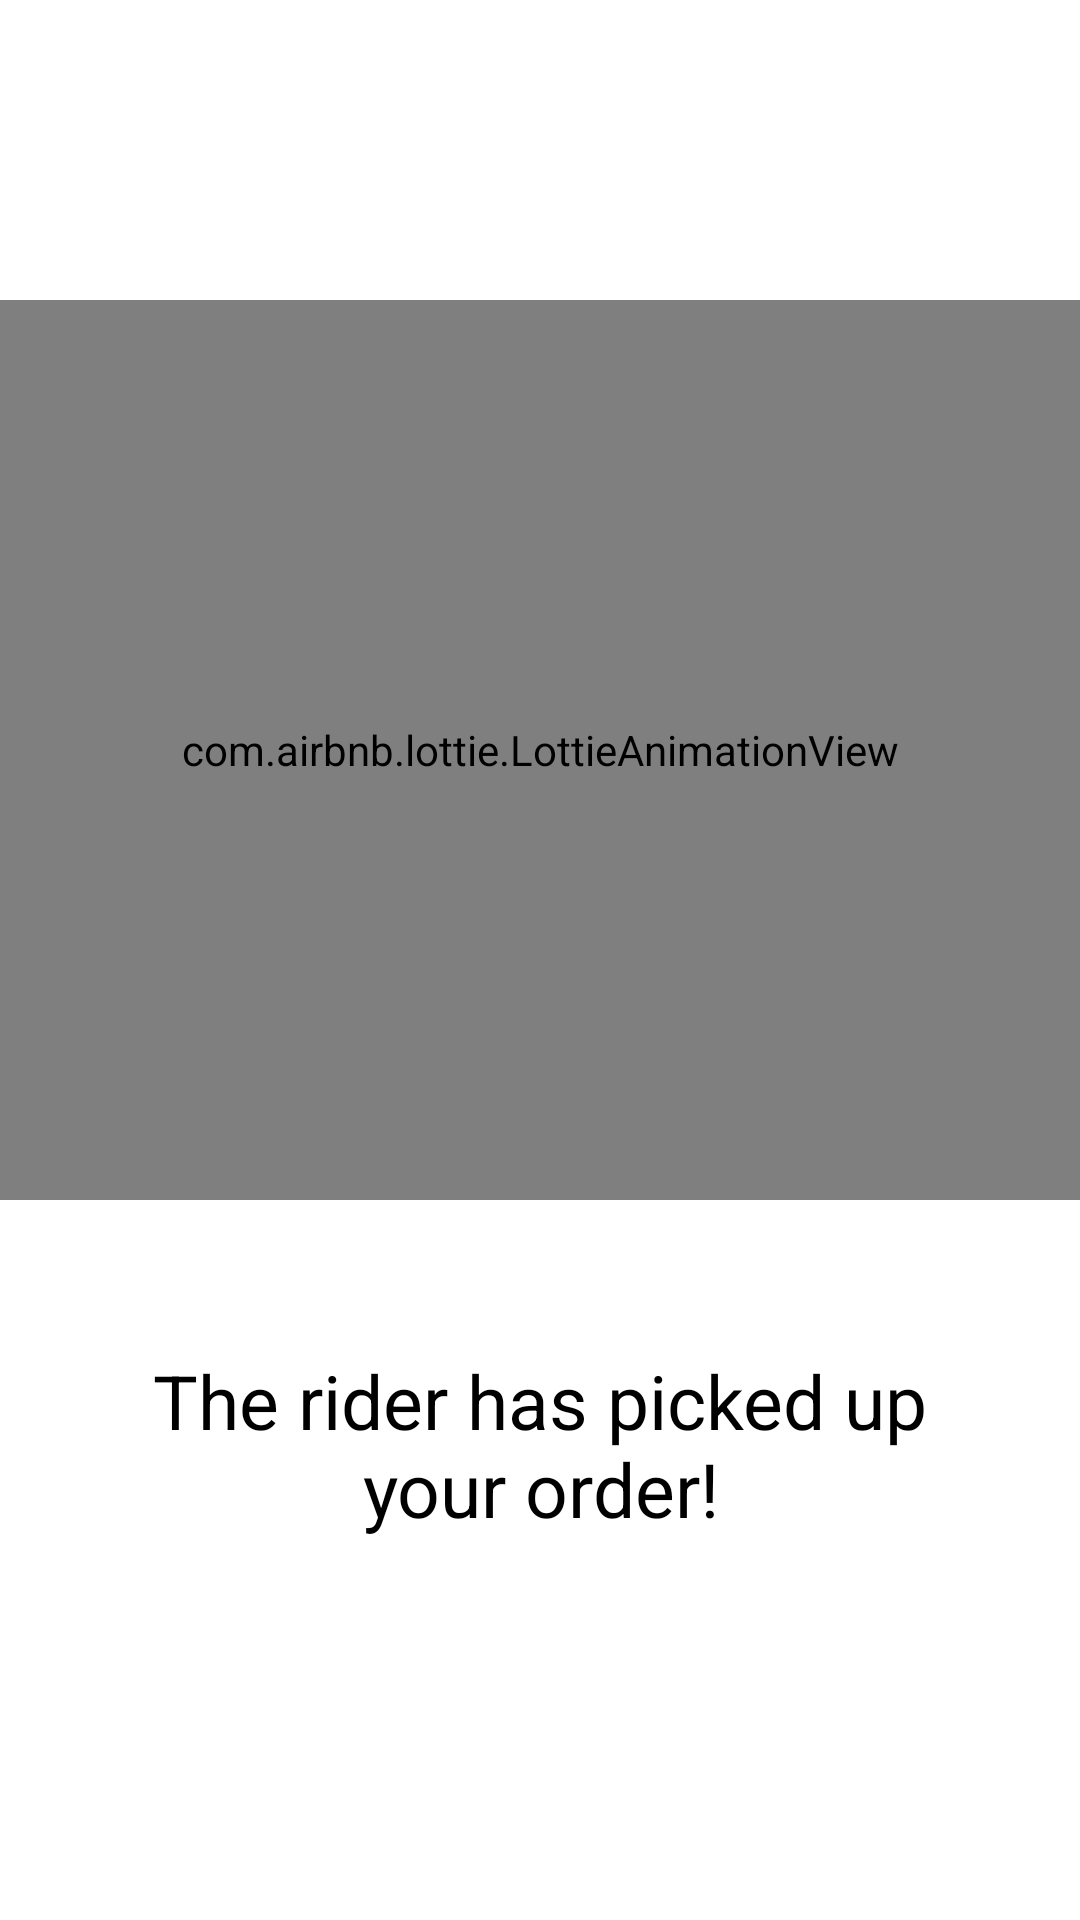

This screen was rendered from an Android layout file. Write that file and the resources it references.
<!-- AndroidManifest.xml: application theme Theme.ShoppingCart -->
<!-- res/layout/fragment_checkout1.xml -->
<?xml version="1.0" encoding="utf-8"?>
<RelativeLayout xmlns:android="http://schemas.android.com/apk/res/android"
    android:layout_width="match_parent"
    android:layout_height="match_parent"
    android:layout_centerInParent="true"
    xmlns:app="http://schemas.android.com/apk/res-auto">



    <com.airbnb.lottie.LottieAnimationView
        android:id="@+id/img_pickup"
        android:layout_centerHorizontal="true"
        android:layout_marginTop="100dp"
        android:layout_width="match_parent"
        android:layout_height="300dp"
        app:lottie_rawRes="@raw/pickup"
        app:lottie_autoPlay="true"
        app:lottie_loop="true"
        />
    <TextView
        android:id="@+id/text_change"
        android:layout_margin="50dp"
        android:layout_width="match_parent"
        android:layout_height="wrap_content"
        android:text="@string/the_rider_has_picked_up_your_order"
        android:textColor="@color/black"
        android:layout_below="@+id/img_pickup"
        android:textAlignment="center"
        android:gravity="center_horizontal"
        android:textSize="25sp"/>

</RelativeLayout>
<!-- resources referenced by this layout -->
<resources>
  <string name="the_rider_has_picked_up_your_order">The rider has picked up your order!</string>
  <style name="Theme.ShoppingCart" parent="Theme.MaterialComponents.DayNight.NoActionBar">
          
          <item name="colorPrimary">#29AE61</item>
          <item name="colorPrimaryVariant">#50C594</item>
          <item name="colorOnPrimary">@color/white</item>
          
          <item name="colorSecondary">@color/teal_200</item>
          <item name="colorSecondaryVariant">@color/teal_700</item>
          <item name="colorOnSecondary">@color/black</item>
          
          <item name="android:statusBarColor" tools:targetApi="l">?attr/colorPrimaryVariant</item>
          
      </style>
  <!-- not gathered from this repository: default colours our renderer supplied (Android Studio template values) -->
  <color name="teal_200">#FF03DAC5</color>
  <color name="teal_700">#FF018786</color>
  <color name="black">#FF000000</color>
  <color name="white">#FFFFFFFF</color>
</resources>
